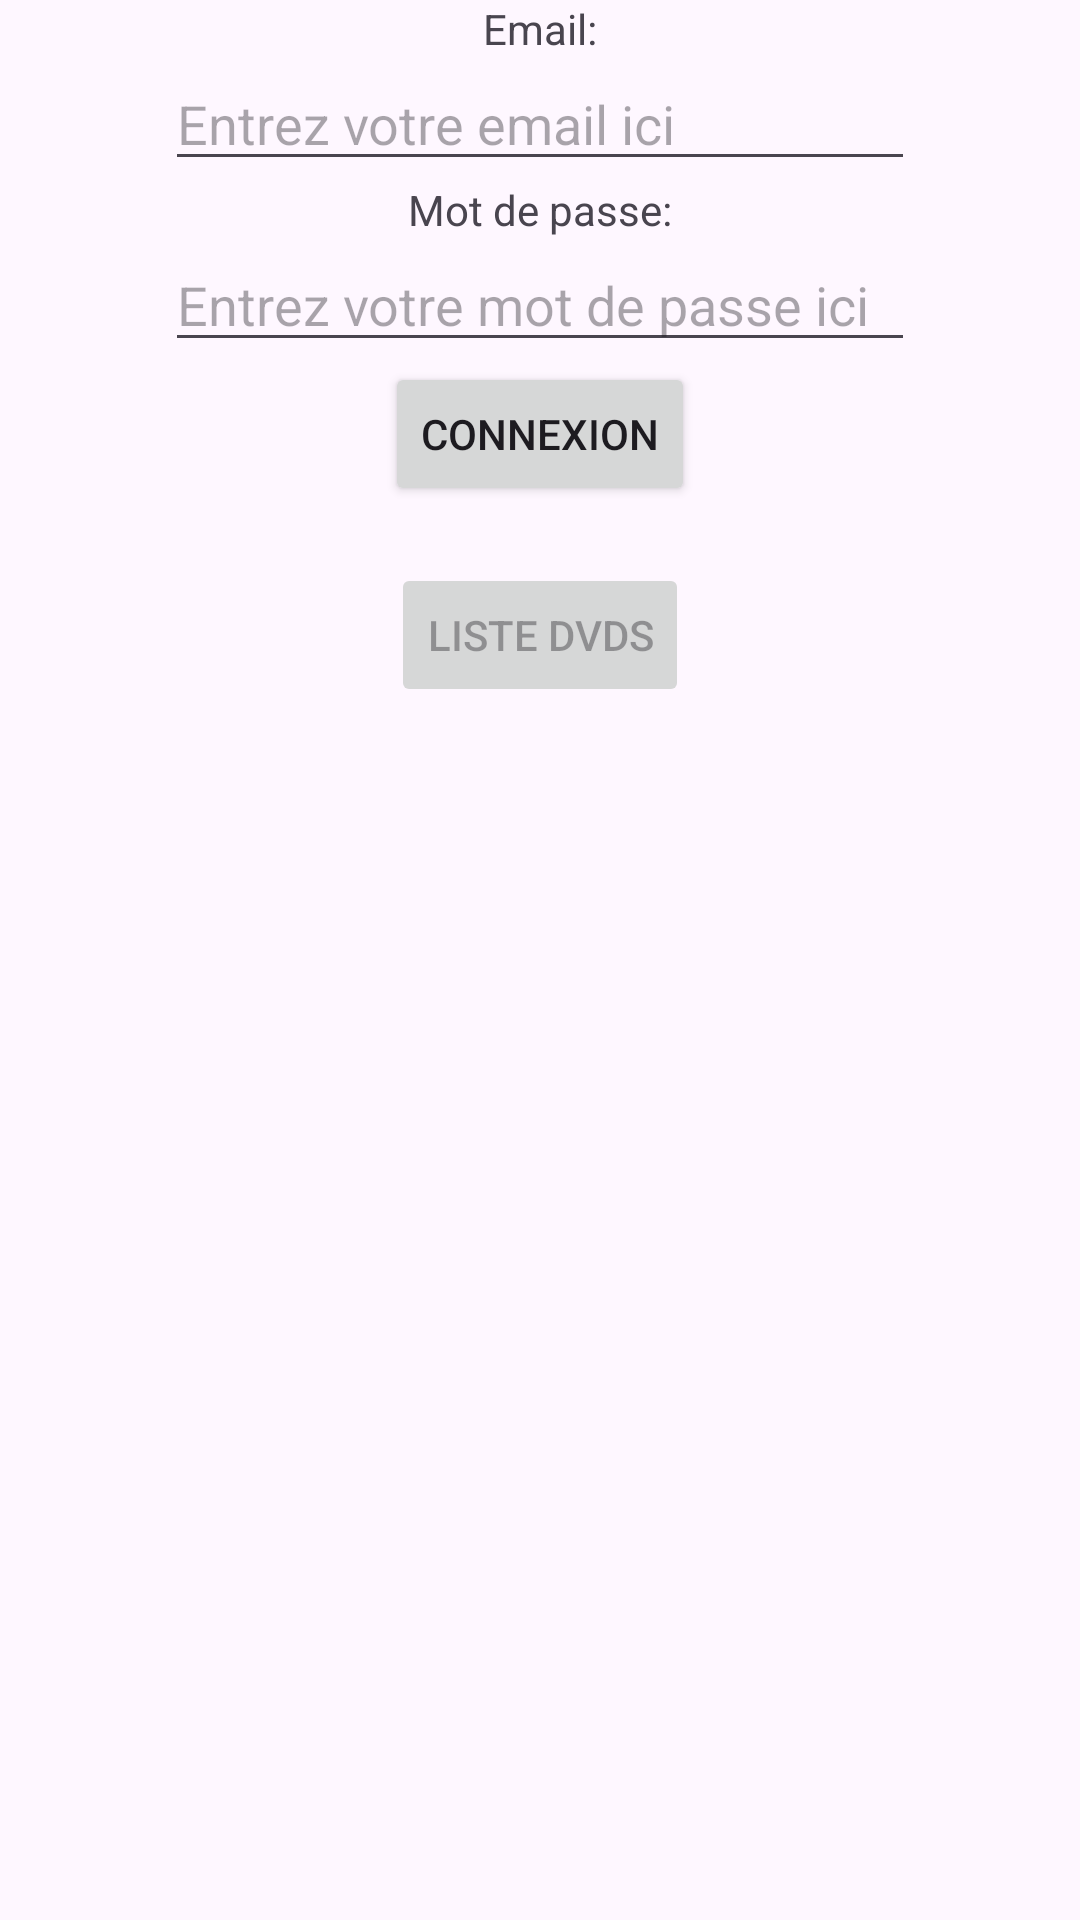

Layout XML and referenced resources for this Android screen:
<!-- AndroidManifest.xml: application theme Theme.ApplicationRFTG -->
<!-- res/layout/activity_connexion.xml -->
<?xml version="1.0" encoding="utf-8"?>
<androidx.constraintlayout.widget.ConstraintLayout xmlns:android="http://schemas.android.com/apk/res/android"
    xmlns:tools="http://schemas.android.com/tools"
    xmlns:app="http://schemas.android.com/apk/res-auto"
    android:layout_width="match_parent"
    android:layout_height="match_parent">

    <TextView
        android:id="@+id/textView2"
        android:layout_width="wrap_content"
        android:layout_height="wrap_content"
        android:text="Email:"
        app:layout_constraintStart_toStartOf="parent"
        app:layout_constraintTop_toTopOf="parent"
        app:layout_constraintEnd_toEndOf="parent" />

    <EditText
        android:id="@+id/email"
        android:layout_width="250dp"
        android:layout_height="wrap_content"
        android:inputType="text"
        android:hint="Entrez votre email ici"
        app:layout_constraintTop_toBottomOf="@+id/textView2"
        app:layout_constraintStart_toStartOf="parent"
        app:layout_constraintEnd_toEndOf="parent" />

    <TextView
        android:id="@+id/textView3"
        android:layout_width="wrap_content"
        android:layout_height="wrap_content"
        android:text="Mot de passe:"
        app:layout_constraintTop_toBottomOf="@+id/email"
        app:layout_constraintStart_toStartOf="parent"
        app:layout_constraintEnd_toEndOf="parent" />

    <EditText
        android:id="@+id/password"
        android:layout_width="250dp"
        android:layout_height="wrap_content"
        android:inputType="textPassword"
        android:hint="Entrez votre mot de passe ici"
        app:layout_constraintTop_toBottomOf="@+id/textView3"
        app:layout_constraintStart_toStartOf="parent"
        app:layout_constraintEnd_toEndOf="parent" />

    <Button
        android:id="@+id/button"
        android:layout_width="wrap_content"
        android:layout_height="wrap_content"
        android:text="Connexion"
        app:layout_constraintTop_toBottomOf="@+id/password"
        app:layout_constraintStart_toStartOf="parent"
        app:layout_constraintEnd_toEndOf="parent" />

    <TextView
        android:id="@+id/erreur"
        android:layout_width="wrap_content"
        android:layout_height="wrap_content"
        app:layout_constraintTop_toBottomOf="@+id/button"
        app:layout_constraintStart_toStartOf="parent"
        app:layout_constraintEnd_toEndOf="parent" />

    <Button
        android:id="@+id/listeDvds"
        android:layout_width="wrap_content"
        android:layout_height="wrap_content"
        android:text="Liste DVDs"
        android:enabled="false"
        app:layout_constraintTop_toBottomOf="@+id/erreur"
        app:layout_constraintStart_toStartOf="parent"
        app:layout_constraintEnd_toEndOf="parent" />

</androidx.constraintlayout.widget.ConstraintLayout>
<!-- resources referenced by this layout -->
<resources>
  <style name="Theme.ApplicationRFTG" parent="Base.Theme.ApplicationRFTG" />
  <style name="Base.Theme.ApplicationRFTG" parent="Theme.Material3.DayNight.NoActionBar">
          
          
      </style>
</resources>
